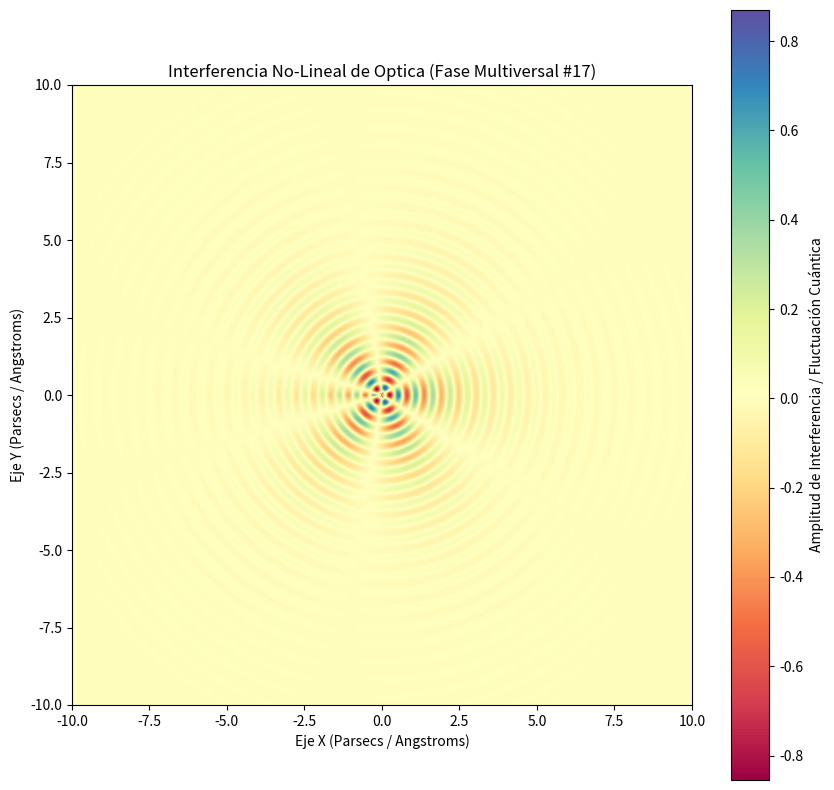

Write the Python code that produced this figure.
%matplotlib inline
# Simulación Multiversal: Optica - Variante 17
import numpy as np
import matplotlib.pyplot as plt

# Parámetros Físicos No-Lineales
omega_1 = 11.243
omega_2 = 2.75
lambda_decay = 0.616
phase_shift = 1.831

x = np.linspace(-10, 10, 800)
y = np.linspace(-10, 10, 800)
X, Y = np.meshgrid(x, y)

# Dinámica de Fluidos / Campos Tensor-Escalares (Fase Multiversal)
R = np.sqrt(X**2 + Y**2) + 1e-5
Z = (np.sin(omega_1 * R + phase_shift) * np.cos(omega_2 * np.arctan2(Y, X))) * np.exp(-lambda_decay * R)

plt.figure(figsize=(10, 10))
plt.imshow(Z, cmap='Spectral', extent=[-10, 10, -10, 10], origin='lower')
plt.colorbar(label='Amplitud de Interferencia / Fluctuación Cuántica')
plt.title(r'Interferencia No-Lineal de Optica (Fase Multiversal #17)')
plt.xlabel('Eje X (Parsecs / Angstroms)')
plt.ylabel('Eje Y (Parsecs / Angstroms)')
plt.show()
